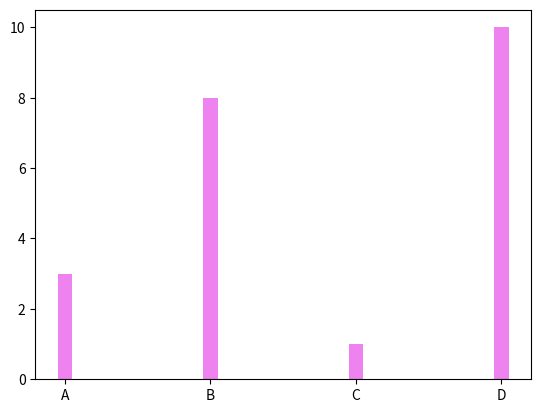

Here is the Python script that generated this plot:
import matplotlib.pyplot as plt
import numpy as np
x=np.array(["A","B","C","D"])
y=np.array([3,8,1,10])
plt.bar(x,y,color="violet",width=0.1)
plt.show()